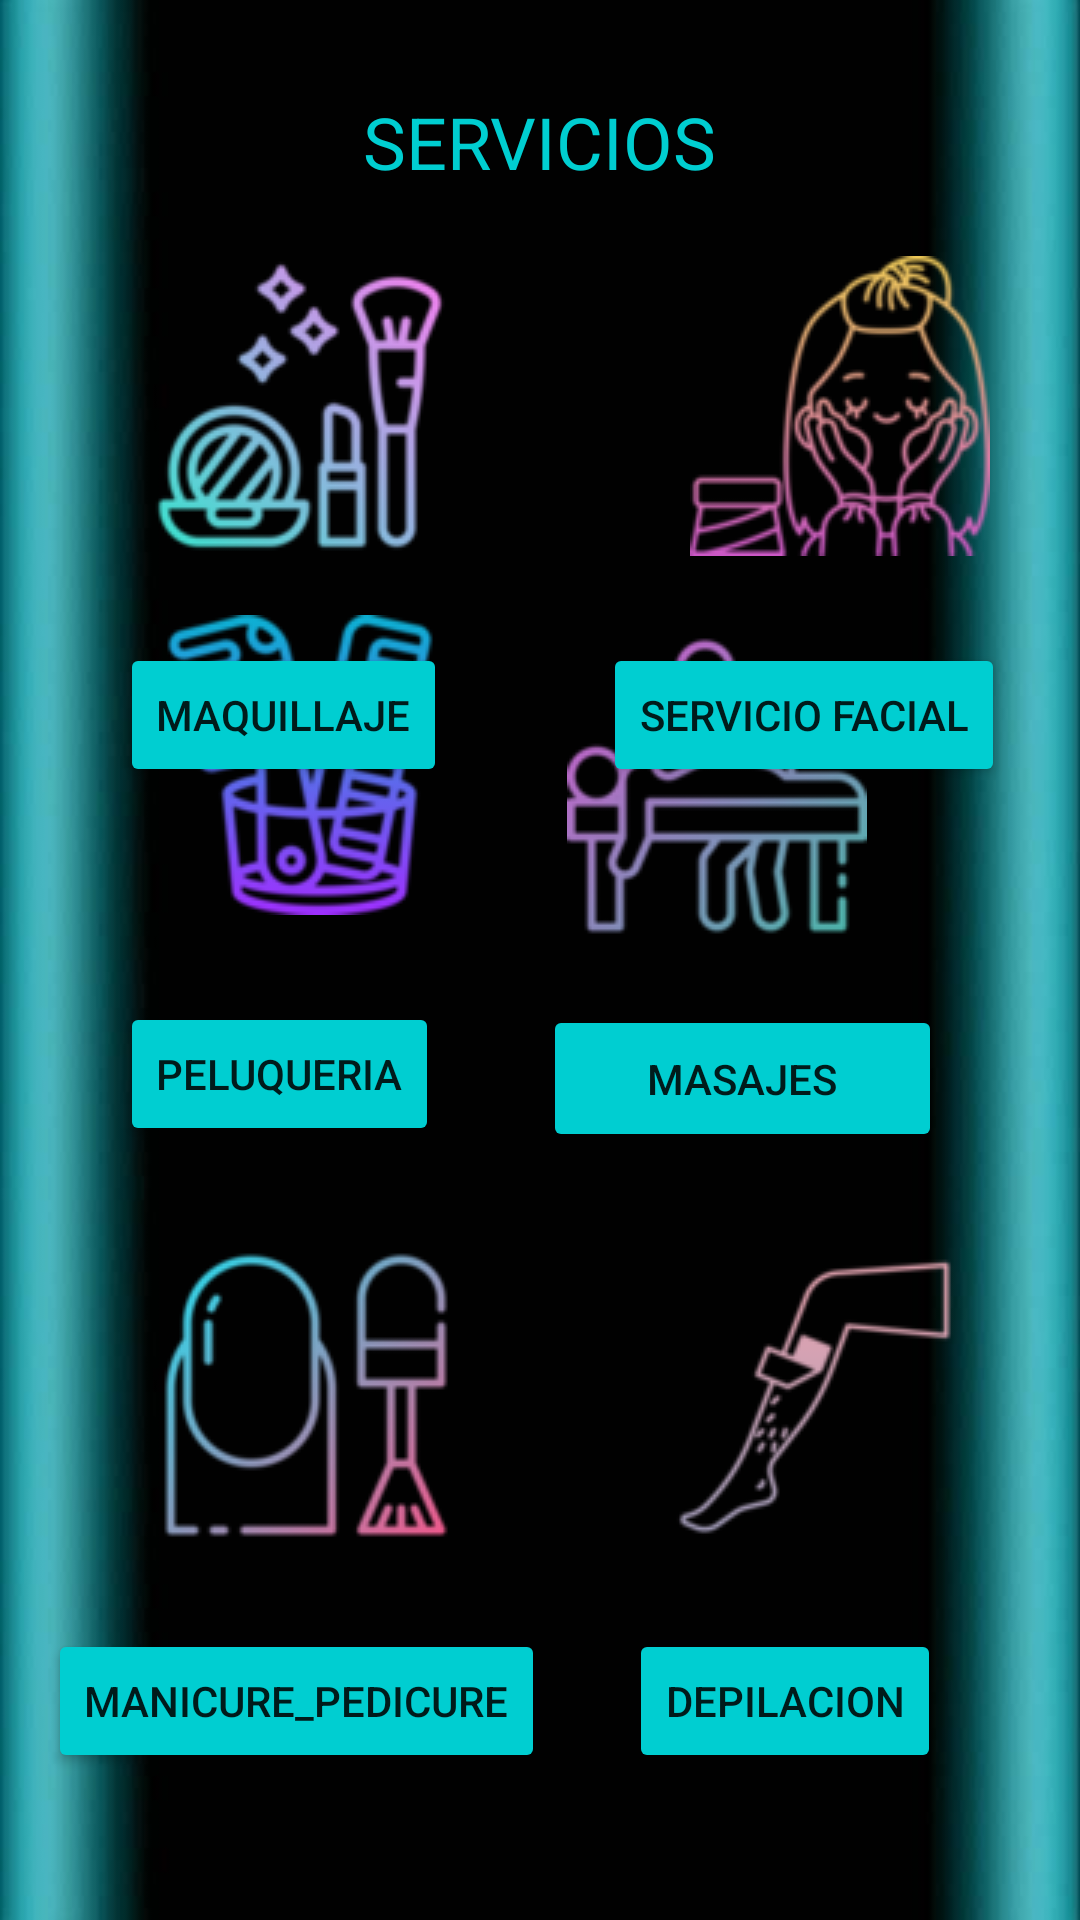

Write the Android layout XML for this screen, with the resource values it uses.
<!-- AndroidManifest.xml: application theme Theme.Eyesik1 -->
<!-- res/layout/activity_servicios.xml -->
<?xml version="1.0" encoding="utf-8"?>
<androidx.constraintlayout.widget.ConstraintLayout xmlns:android="http://schemas.android.com/apk/res/android"
    xmlns:app="http://schemas.android.com/apk/res-auto"
    xmlns:tools="http://schemas.android.com/tools"
    android:layout_width="match_parent"
    android:layout_height="match_parent"
    android:background="@drawable/fondoeyesik"
    tools:context=".servicios">

    <ImageView
        android:id="@+id/maquillaje"
        android:layout_width="wrap_content"
        android:layout_height="wrap_content"
        android:layout_marginStart="10dp"
        android:layout_marginTop="22dp"
        app:layout_constraintStart_toStartOf="@+id/boton8"
        app:layout_constraintTop_toBottomOf="@+id/tv14"
        app:srcCompat="@drawable/maquillaje"
        android:contentDescription="TODO" />

    <ImageView
        android:id="@+id/facial"
        android:layout_width="wrap_content"
        android:layout_height="wrap_content"
        android:layout_marginStart="29dp"
        android:layout_marginTop="22dp"
        app:layout_constraintStart_toStartOf="@+id/boton9"
        app:layout_constraintTop_toBottomOf="@+id/tv14"
        app:srcCompat="@drawable/facial"
        android:contentDescription="TODO" />

    <Button
        android:id="@+id/boton8"
        android:layout_width="wrap_content"
        android:layout_height="wrap_content"
        android:layout_marginStart="40dp"
        android:layout_marginTop="29dp"
        android:backgroundTint="@color/DarkTurquoise"
        android:text="maquillaje"
        app:cornerRadius="20dp"
        app:layout_constraintStart_toStartOf="parent"
        app:layout_constraintTop_toBottomOf="@+id/maquillaje" />

    <Button
        android:id="@+id/boton9"
        android:layout_width="wrap_content"
        android:layout_height="wrap_content"
        android:layout_marginTop="29dp"
        android:layout_marginEnd="25dp"
        android:backgroundTint="@color/DarkTurquoise"
        android:text="servicio facial"
        app:cornerRadius="20dp"
        app:layout_constraintEnd_toEndOf="parent"
        app:layout_constraintTop_toBottomOf="@+id/facial" />

    <ImageView
        android:id="@+id/peluqueria"
        android:layout_width="wrap_content"
        android:layout_height="wrap_content"
        android:layout_marginStart="10dp"
        android:layout_marginBottom="29dp"
        app:layout_constraintBottom_toTopOf="@+id/boton10"
        app:layout_constraintStart_toStartOf="@+id/boton10"
        app:srcCompat="@drawable/peluqueria" />

    <ImageView
        android:id="@+id/masaje"
        android:layout_width="wrap_content"
        android:layout_height="wrap_content"
        android:layout_marginStart="8dp"
        android:layout_marginBottom="23dp"
        app:layout_constraintBottom_toTopOf="@+id/boton11"
        app:layout_constraintStart_toStartOf="@+id/boton11"
        app:srcCompat="@drawable/masaje" />

    <Button
        android:id="@+id/boton10"
        android:layout_width="wrap_content"
        android:layout_height="wrap_content"
        android:layout_marginStart="40dp"
        android:layout_marginBottom="33dp"
        android:backgroundTint="@color/DarkTurquoise"
        android:text="peluqueria"
        app:cornerRadius="20dp"
        app:layout_constraintBottom_toTopOf="@+id/manicure"
        app:layout_constraintStart_toStartOf="parent" />

    <Button
        android:id="@+id/boton11"
        android:layout_width="133dp"
        android:layout_height="49dp"
        android:layout_marginTop="130dp"
        android:layout_marginEnd="46dp"
        android:layout_marginBottom="131dp"
        android:backgroundTint="@color/DarkTurquoise"
        android:text="masajes"
        app:cornerRadius="20dp"
        app:layout_constraintBottom_toBottomOf="@+id/manicure"
        app:layout_constraintEnd_toEndOf="parent"
        app:layout_constraintTop_toTopOf="@+id/peluqueria" />

    <ImageView
        android:id="@+id/manicure"
        android:layout_width="wrap_content"
        android:layout_height="wrap_content"
        android:layout_marginStart="36dp"
        android:layout_marginBottom="28dp"
        app:layout_constraintBottom_toTopOf="@+id/boton12"
        app:layout_constraintStart_toStartOf="@+id/boton12"
        app:srcCompat="@drawable/manicura" />

    <ImageView
        android:id="@+id/depilacion"
        android:layout_width="wrap_content"
        android:layout_height="wrap_content"
        android:layout_marginStart="12dp"
        android:layout_marginBottom="27dp"
        app:layout_constraintBottom_toTopOf="@+id/boton13"
        app:layout_constraintStart_toStartOf="@+id/boton13"
        app:srcCompat="@drawable/depilacion" />

    <Button
        android:id="@+id/boton12"
        android:layout_width="wrap_content"
        android:layout_height="wrap_content"
        android:layout_marginStart="16dp"
        android:layout_marginBottom="49dp"
        android:backgroundTint="@color/DarkTurquoise"
        android:text="manicure_pedicure"
        app:cornerRadius="20dp"
        app:layout_constraintBottom_toBottomOf="parent"
        app:layout_constraintStart_toStartOf="parent" />

    <Button
        android:id="@+id/boton13"
        android:layout_width="wrap_content"
        android:layout_height="wrap_content"
        android:layout_marginStart="28dp"
        android:backgroundTint="@color/DarkTurquoise"
        android:text="depilacion"
        app:cornerRadius="20dp"
        app:layout_constraintBaseline_toBaselineOf="@+id/boton12"
        app:layout_constraintStart_toEndOf="@+id/boton12" />

    <TextView
        android:id="@+id/tv14"
        android:layout_width="wrap_content"
        android:layout_height="wrap_content"
        android:layout_marginTop="31dp"
        android:text="SERVICIOS"
        android:textColor="@color/DarkTurquoise"
        android:textSize="24dp"
        app:layout_constraintEnd_toEndOf="parent"
        app:layout_constraintStart_toStartOf="parent"
        app:layout_constraintTop_toTopOf="parent" />
</androidx.constraintlayout.widget.ConstraintLayout>
<!-- resources referenced by this layout -->
<resources>
  <color name="DarkTurquoise">#00CED1</color>
  <!-- drawable depilacion: png bitmap (drawable-v24, 5011 bytes) -->
  <!-- drawable facial: png bitmap (drawable-v24, 12537 bytes) -->
  <!-- drawable fondoeyesik: jpg bitmap (drawable-v24, 20604 bytes) -->
  <!-- drawable manicura: png bitmap (drawable-v24, 9622 bytes) -->
  <!-- drawable maquillaje: png bitmap (drawable-v24, 11678 bytes) -->
  <!-- drawable masaje: png bitmap (drawable-v24, 9550 bytes) -->
  <!-- drawable peluqueria: png bitmap (drawable-v24, 13272 bytes) -->
  <style name="Theme.Eyesik1" parent="Theme.MaterialComponents.DayNight.DarkActionBar">
          
          <item name="colorPrimary">@color/purple_500</item>
          <item name="colorPrimaryVariant">@color/DarkTurquoise</item>
          <item name="colorOnPrimary">@color/white</item>
          
          <item name="colorSecondary">@color/teal_200</item>
          <item name="colorSecondaryVariant">@color/teal_700</item>
          <item name="colorOnSecondary">@color/black</item>
          
          <item name="android:statusBarColor" tools:targetApi="l">?attr/colorPrimaryVariant</item>
          
  
          <item name="windowActionBar">false</item>
          <item name="windowNoTitle">true</item>
      </style>
  <color name="purple_500">#FF6200EE</color>
  <color name="white">#FFFFFFFF</color>
  <color name="teal_200">#FF03DAC5</color>
  <color name="teal_700">#FF018786</color>
  <color name="black">#FF000000</color>
</resources>
